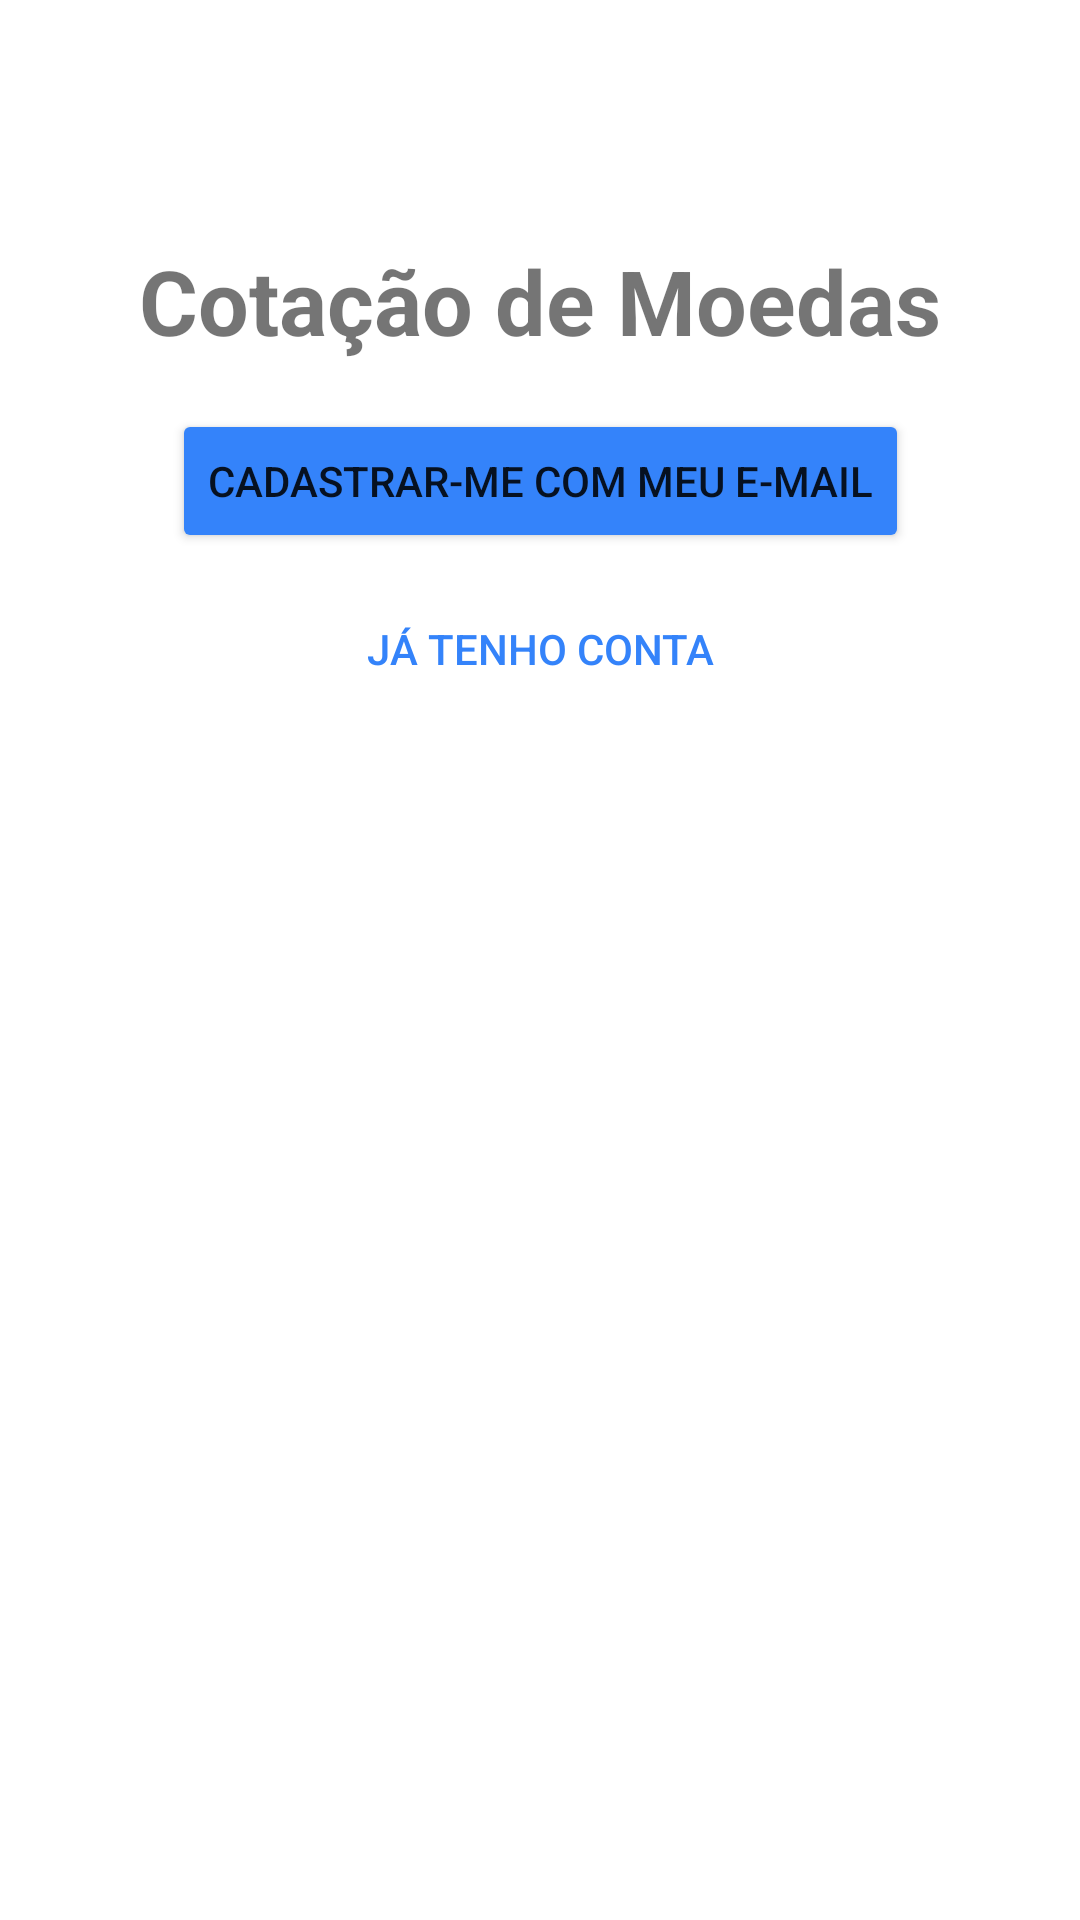

Here is an Android app screen rendered from its layout file. Give the layout XML and the strings, colors and styles it references.
<!-- AndroidManifest.xml: application theme Theme.CotaçãoDeMoedas -->
<!-- res/layout/activity_main.xml -->
<?xml version="1.0" encoding="utf-8"?>
<androidx.constraintlayout.widget.ConstraintLayout xmlns:android="http://schemas.android.com/apk/res/android"
    xmlns:app="http://schemas.android.com/apk/res-auto"
    xmlns:tools="http://schemas.android.com/tools"
    style="@style/Widget.AppCompat.Button.Borderless"
    android:layout_width="match_parent"
    android:layout_height="match_parent"
    tools:context=".MainActivity">

    <TextView
        android:id="@+id/textView"
        android:layout_width="wrap_content"
        android:layout_height="wrap_content"
        android:layout_marginTop="70dp"
        android:text="Cotação de Moedas"
        android:textSize="30sp"
        android:textStyle="bold"
        app:layout_constraintEnd_toEndOf="parent"
        app:layout_constraintStart_toStartOf="parent"
        app:layout_constraintTop_toTopOf="parent" />

    <ImageView
        android:id="@+id/imageView2"
        android:layout_width="wrap_content"
        android:layout_height="wrap_content"
        app:layout_constraintEnd_toEndOf="parent"
        app:layout_constraintStart_toStartOf="parent"
        app:layout_constraintTop_toBottomOf="@+id/textView"
        app:srcCompat="@drawable/icone_moeda" />

    <Button
        android:id="@+id/button"
        android:layout_width="wrap_content"
        android:layout_height="wrap_content"
        android:layout_marginTop="16dp"
        android:backgroundTint="@color/azul"
        android:onClick="cadastrar"
        android:text="Cadastrar-me com meu e-mail"
        app:layout_constraintEnd_toEndOf="parent"
        app:layout_constraintStart_toStartOf="parent"
        app:layout_constraintTop_toBottomOf="@+id/imageView2" />

    <Button
        android:id="@+id/button2"
        style="@style/Widget.AppCompat.Button.Borderless"
        android:layout_width="wrap_content"
        android:layout_height="wrap_content"
        android:layout_marginTop="8dp"
        android:backgroundTint="@color/transparente"
        android:onClick="logar"
        android:text="Já tenho conta"
        android:textColor="@color/azul"
        app:layout_constraintEnd_toEndOf="parent"
        app:layout_constraintStart_toStartOf="parent"
        app:layout_constraintTop_toBottomOf="@+id/button" />

</androidx.constraintlayout.widget.ConstraintLayout>
<!-- resources referenced by this layout -->
<resources>
  <color name="azul">#3483FA</color>
  <color name="transparente">#00FFFFFF</color>
  <style name="Theme.CotaçãoDeMoedas" parent="Theme.MaterialComponents.DayNight.DarkActionBar">
          
          <item name="colorPrimary">@color/azul</item>
          <item name="colorPrimaryVariant">@color/azul_variacao</item>
          <item name="colorOnPrimary">@color/white</item>
          
          <item name="colorSecondary">@color/teal_200</item>
          <item name="colorSecondaryVariant">@color/teal_700</item>
          <item name="colorOnSecondary">@color/black</item>
          
          <item name="android:statusBarColor" tools:targetApi="l">?attr/colorPrimaryVariant</item>
          
      </style>
  <color name="azul_variacao">#3360BA</color>
  <color name="white">#FFFFFFFF</color>
  <color name="teal_200">#FF03DAC5</color>
  <color name="teal_700">#FF018786</color>
  <color name="black">#FF000000</color>
</resources>
